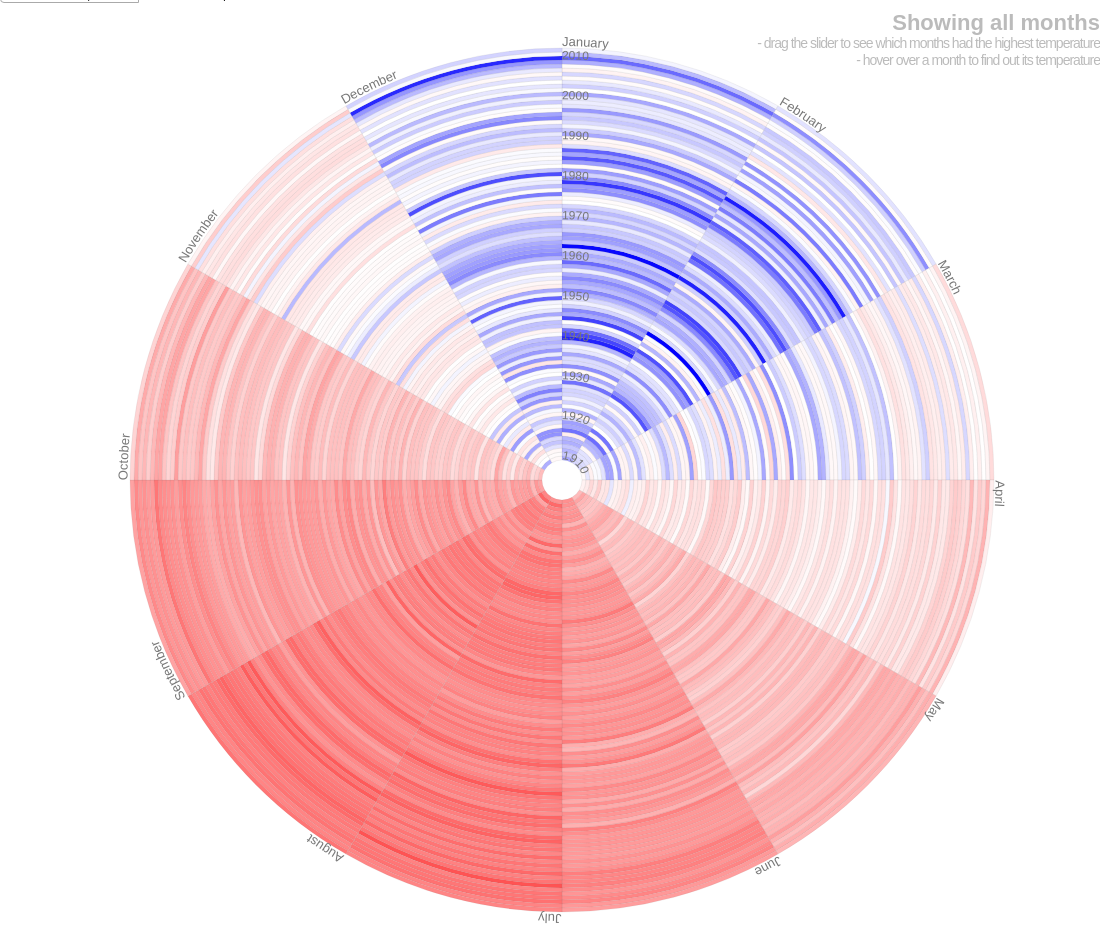
D3 v3 page, settled after 480 driven frames (8 s of simulated time); the page loaded 1 data file(s).


	      var _gaq = _gaq || [];
	      _gaq.push(['_setAccount', 'UA-37639745-1']);
	      _gaq.push(['_setDomainName', 'prcweb.co.uk']);
	      _gaq.push(['_trackPageview']);

	      (function() {
	        var ga = document.createElement('script'); ga.type = 'text/javascript'; ga.async = true;
	        ga.src = ('https:' == document.location.protocol ? 'https://ssl' : 'http://www') + '.google-analytics.com/ga.js';
	        var s = document.getElementsByTagName('script')[0]; s.parentNode.insertBefore(ga, s);
	      })();
	    
// ── js/circularHeatChart.js
function circularHeatChart() {
    var margin = {top: 20, right: 20, bottom: 20, left: 20},
    innerRadius = 50,
    numSegments = 24,
    segmentHeight = 20,
    domain = null,
    range = ["white", "red"],
    accessor = function(d) {return d;},
    radialLabels = segmentLabels = [];

    function chart(selection) {
        selection.each(function(data) {
            var svg = d3.select(this);

            var offset = innerRadius + Math.ceil(data.length / numSegments) * segmentHeight;
            g = svg.append("g")
                .classed("circular-heat", true)
                .attr("transform", "translate(" + parseInt(margin.left + offset) + "," + parseInt(margin.top + offset) + ")");

            var autoDomain = false;
            if (domain === null) {
                domain = d3.extent(data, accessor);
                autoDomain = true;
            }
            var color = d3.scale.linear().domain(domain).range(range);
            if(autoDomain)
                domain = null;

            g.selectAll("path").data(data)
                .enter().append("path")
                .attr("d", d3.svg.arc().innerRadius(ir).outerRadius(or).startAngle(sa).endAngle(ea))
                .attr("fill", function(d) {return color(accessor(d));});


            // Unique id so that the text path defs are unique - is there a better way to do this?
            var id = d3.selectAll(".circular-heat")[0].length;

            //Radial labels
            var lsa = 0.0; //Label start angle
            var labels = svg.append("g")
                .classed("labels", true)
                .classed("radial", true)
                .attr("transform", "translate(" + parseInt(margin.left + offset) + "," + parseInt(margin.top + offset) + ")");

            labels.selectAll("def")
                .data(radialLabels).enter()
                .append("def")
                .append("path")
                .attr("id", function(d, i) {return "radial-label-path-"+id+"-"+i;})
                .attr("d", function(d, i) {
                    var r = innerRadius + ((i + 0.2) * segmentHeight);
                    return "m" + r * Math.sin(lsa) + " -" + r * Math.cos(lsa) + 
                            " a" + r + " " + r + " 0 1 1 -1 0";
                });

            labels.selectAll("text")
                .data(radialLabels).enter()
                .append("text")
                .append("textPath")
                .attr("xlink:href", function(d, i) {return "#radial-label-path-"+id+"-"+i;})
//                .style("font-size", 0.6 * segmentHeight + 'px')
                .text(function(d) {return d;});

            //Segment labels
            var segmentLabelOffset = 2;
            var r = innerRadius + Math.ceil(data.length / numSegments) * segmentHeight + segmentLabelOffset;
            labels = svg.append("g")
                .classed("labels", true)
                .classed("segment", true)
                .attr("transform", "translate(" + parseInt(margin.left + offset) + "," + parseInt(margin.top + offset) + ")");

            labels.append("def")
                .append("path")
                .attr("id", "segment-label-path-"+id)
                .attr("d", "m0 -" + r + " a" + r + " " + r + " 0 1 1 -1 0");

            labels.selectAll("text")
                .data(segmentLabels).enter()
                .append("text")
                .append("textPath")
                .attr("xlink:href", "#segment-label-path-"+id)
                .attr("startOffset", function(d, i) {return i * 100 / numSegments + "%";})
                .text(function(d) {return d;});
        });

    }

    /* Arc functions */
    ir = function(d, i) {
        return innerRadius + Math.floor(i/numSegments) * segmentHeight;
    }
    or = function(d, i) {
        return innerRadius + segmentHeight + Math.floor(i/numSegments) * segmentHeight;
    }
    sa = function(d, i) {
        return (i * 2 * Math.PI) / numSegments;
    }
    ea = function(d, i) {
        return ((i + 1) * 2 * Math.PI) / numSegments;
    }

    /* Configuration getters/setters */
    chart.margin = function(_) {
        if (!arguments.length) return margin;
        margin = _;
        return chart;
    };

    chart.innerRadius = function(_) {
        if (!arguments.length) return innerRadius;
        innerRadius = _;
        return chart;
    };

    chart.numSegments = function(_) {
        if (!arguments.length) return numSegments;
        numSegments = _;
        return chart;
    };

    chart.segmentHeight = function(_) {
        if (!arguments.length) return segmentHeight;
        segmentHeight = _;
        return chart;
    };

    chart.domain = function(_) {
        if (!arguments.length) return domain;
        domain = _;
        return chart;
    };

    chart.range = function(_) {
        if (!arguments.length) return range;
        range = _;
        return chart;
    };

    chart.radialLabels = function(_) {
        if (!arguments.length) return radialLabels;
        if (_ == null) _ = [];
        radialLabels = _;
        return chart;
    };

    chart.segmentLabels = function(_) {
        if (!arguments.length) return segmentLabels;
        if (_ == null) _ = [];
        segmentLabels = _;
        return chart;
    };

    chart.accessor = function(_) {
        if (!arguments.length) return accessor;
        accessor = _;
        return chart;
    };

    return chart;
}

// ── js/temperature.js
d3.json('/lab/uktemperature/data/maxtemp.json', function(temperatureData) {

	var currentRank = highRank = 201;
	var allMonths = topMonths = bottomMonths = null;

	function addRanking(data) {
		/* Add ranking to data - is there a nice way to do this without sorting twice? */
		data.sort(function(d1, d2) { return d2.d - d1.d; });
		for(var i=0; i < data.length; i++) { data[i].rank = i + 1; }
		data.sort(function(d1, d2) { return d1.i - d2.i; });
	}

	/* Process data */
	var data = {};
	for(var k in temperatureData) {
		data[k] = [];
		var years = Object.keys(temperatureData[k]);
		for(var i = 0; i < years.length; i++) {
			for(var j = 0; j < 12; j++) {
				data[k].push( { i : (i*12)+j, d: temperatureData[k][years[i]][j] } );
			}
		}
		addRanking(data[k]);
	}

	/* Prepare labels */
	var months = ['January', 'February', 'March', 'April', 'May', 'June', 'July', 'August', 'September', 'October', 'November', 'December'];
	var years = [];
	for(var i = 1910; i < 2011; i++)
		i % 10 === 0 ? years.push(i) : years.push('');

	var domain = [-2, 5, 24];
	var range = ['blue', 'white', 'red'];
    var color = d3.scale.linear().domain(domain).range(range);

	/* Make chart */
	var chart = circularHeatChart()
		.accessor(function(d) {return d.d;})
		.segmentHeight(4)
		.innerRadius(20)
		.numSegments(12)
		.margin({top: 40, right: 20, bottom: 20, left: 130})
		.domain(domain)
		.range(range)
		.segmentLabels(months)
		.radialLabels(years);

	d3.select('#chart')
		.selectAll('svg')
		.data([data.mean])
		.call(chart);

	allMonths = d3.selectAll('g.circular-heat path');
	topMonths = d3.selectAll('g.circular-heat path')
					.filter(function(d) {
						return d.rank < highRank;
					});
	bottomMonths = d3.selectAll('g.circular-heat path')
					.filter(function(d) {
						return d.rank >= highRank;
					});

	//// Events
	function updateStatus() {
		var data = d3.select(this).data()[0];
		var month = months[data.i % 12];
		var year = 1910 + Math.floor(data.i / 12);
		var temperature = data.d;
	    d3.select('svg .period.label')
	    	.text(month + ' ' + year);
	    d3.select('svg .temperature.label')
	    	.text(temperature+'°c');
	}
	function clearStatus() {
	    d3.select('svg .period.label')
	    	.text('');
	    d3.select('svg .temperature.label')
	    	.text('');
	}
	d3.selectAll('#chart path').on('mouseover', updateStatus);
	d3.selectAll('#chart path').on('mouseout', clearStatus);



	function changeDataset() {
		var dataset = $('#dataset-select input[name=radio]:checked').attr('id');
		d3.select('svg')
			.selectAll('g.circular-heat path')
			.data(dataset === 'dataset-mean' ? data.mean : data.max)
			.transition()
			.duration(800)
			.style('fill', function(d) {
				return color(d.d);
			});
		if(currentRank !== highRank) {
			topMonths.classed('hidden', function(d) {
				return d.rank <= currentRank ? false : true;
			});			
		}
	}
	function updateRankLabel() {
		d3.select('svg .rank.label')
			.text(function() {
				if(currentRank === 1) return 'Showing top month';
				if(currentRank === highRank) return 'Showing all months';
				return 'Showing top ' + currentRank + ' months';
			});
	}
	function filterMonths(event, ui) {
		var previousRank = currentRank;
		currentRank = ui.value;
		if(previousRank === highRank) {
			bottomMonths.classed('hidden', true);
		} else if(currentRank === highRank) {
			bottomMonths.classed('hidden', false);
		}
		topMonths.classed('hidden', function(d) {
			return d.rank <= currentRank ? false : true;
		});
		updateRankLabel();
	}

	$('#monthFilter').slider({
		min: 1,
		max: 201,
		value: currentRank,
		slide: filterMonths
	});
	$('#dataset-select').buttonset().change(changeDataset);
	updateRankLabel();
});



### data: data/maxtemp.json
{
 "mean": {
  "1910": [
   2.6,
   3.9,
   5.4,
   6.0,
   10.1,
   13.3,
   13.2,
   14.1,
   "... 4 more items"
  ],
  "1911": [
   3.5,
   4.0,
   4.3,
   6.6,
   11.7,
   13.2,
   16.2,
   16.5,
   "... 4 more items"
  ],
  "1912": [
   3.0,
   4.2,
   6.1,
   7.9,
   10.5,
   12.5,
   14.5,
   11.7,
   "... 4 more items"
  ],
  "1913": [
   3.5,
   4.2,
   4.9,
   6.8,
   10.1,
   12.8,
   13.6,
   14.2,
   "... 4 more items"
  ],
  "1914": [
   2.8,
   5.5,
   4.8,
   8.6,
   9.4,
   13.1,
   14.6,
   14.8,
   "... 4 more items"
  ],
  "1915": [
   3.0,
   3.1,
   4.2,
   6.8,
   9.3,
   12.8,
   13.4,
   14.1,
   "... 4 more items"
  ],
  "1916": [
   6.3,
   2.8,
   2.5,
   7.0,
   9.9,
   10.6,
   14.0,
   14.9,
   "... 4 more items"
  ],
  "1917": [
   1.1,
   1.0,
   2.5,
   4.3,
   10.8,
   13.2,
   14.7,
   14.4,
   "... 4 more items"
  ],
  "1918": [
   2.6,
   5.5,
   4.9,
   5.9,
   11.4,
   11.9,
   14.1,
   14.7,
   "... 4 more items"
  ],
  "1919": [
   2.4,
   1.2,
   2.5,
   6.2,
   11.7,
   12.5,
   12.9,
   14.3,
   "... 4 more items"
  ],
  "1920": [
   3.9,
   5.0,
   5.8,
   6.8,
   10.3,
   12.9,
   12.9,
   12.5,
   "... 4 more items"
  ],
  "1921": [
   5.8,
   4.2,
   5.9,
   7.3,
   10.0,
   13.0,
   16.2,
   13.8,
   "... 4 more items"
  ],
  "1922": [
   2.9,
   3.7,
   4.0,
   4.6,
   10.9,
   12.2,
   12.3,
   12.3,
   "... 4 more items"
  ],
  "1923": [
   4.9,
   4.5,
   5.7,
   6.3,
   8.0,
   11.2,
   15.7,
   13.6,
   "... 4 more items"
  ],
  "1924": [
   3.8,
   2.9,
   3.2,
   6.0,
   9.7,
   12.4,
   13.9,
   13.0,
   "... 4 more items"
  ],
  "1925": [
   4.6,
   3.9,
   4.2,
   6.3,
   10.1,
   13.4,
   15.4,
   14.3,
   "... 4 more items"
  ],
  "1926": [
   3.9,
   5.5,
   5.5,
   8.1,
   8.9,
   12.3,
   15.4,
   14.9,
   "... 4 more items"
  ],
  "1927": [
   3.8,
   3.7,
   6.1,
   6.7,
   9.4,
   10.8,
   14.5,
   14.4,
   "... 4 more items"
  ],
  "1928": [
   4.2,
   4.8,
   4.9,
   7.1,
   9.6,
   11.2,
   14.4,
   13.9,
   "... 4 more items"
  ],
  "1929": [
   1.1,
   0.3,
   5.7,
   5.6,
   10.0,
   11.8,
   14.4,
   13.8,
   "... 4 more items"
  ],
  "1930": [
   4.3,
   1.8,
   4.0,
   7.2,
   9.5,
   13.7,
   14.0,
   14.4,
   "... 4 more items"
  ],
  "1931": [
   2.6,
   3.0,
   3.1,
   6.6,
   10.0,
   12.5,
   14.0,
   13.1,
   "... 4 more items"
  ],
  "1932": [
   5.5,
   3.2,
   4.1,
   5.6,
   9.1,
   12.8,
   14.6,
   15.4,
   "... 4 more items"
  ],
  "1933": [
   1.9,
   3.3,
   6.3,
   7.9,
   10.5,
   14.0,
   16.3,
   15.9,
   "... 4 more items"
  ],
  "1934": [
   4.0,
   3.9,
   4.0,
   6.5,
   9.9,
   13.4,
   16.4,
   13.9,
   "... 4 more items"
  ],
  "1935": [
   4.0,
   4.6,
   5.7,
   6.8,
   9.0,
   13.3,
   15.4,
   15.2,
   "... 4 more items"
  ],
  "1936": [
   2.6,
   1.9,
   5.8,
   5.4,
   10.1,
   13.2,
   14.1,
   14.8,
   "... 4 more items"
  ],
  "1937": [
   4.3,
   4.1,
   2.4,
   7.9,
   10.8,
   12.7,
   14.5,
   15.2,
   "... 4 more items"
  ],
  "1938": [
   4.7,
   4.2,
   8.0,
   6.9,
   9.3,
   12.7,
   13.6,
   14.5,
   "... 4 more items"
  ],
  "1939": [
   3.0,
   4.9,
   5.1,
   7.3,
   10.2,
   12.9,
   13.9,
   15.1,
   "... 4 more items"
  ],
  "1940": [
   -1.1,
   2.0,
   4.9,
   7.2,
   11.3,
   14.9,
   13.6,
   14.1,
   "... 4 more items"
  ],
  "1941": [
   -0.1,
   2.3,
   3.9,
   5.5,
   8.2,
   13.4,
   15.5,
   13.4,
   "... 4 more items"
  ],
  "1942": [
   1.0,
   0.2,
   4.1,
   7.9,
   9.7,
   12.6,
   14.0,
   14.8,
   "... 4 more items"
  ],
  "1943": [
   3.9,
   5.2,
   5.9,
   9.2,
   10.4,
   12.9,
   14.6,
   14.1,
   "... 4 more items"
  ],
  "1944": [
   5.1,
   3.0,
   4.5,
   8.8,
   9.9,
   12.2,
   14.9,
   15.5,
   "... 4 more items"
  ],
  "1945": [
   -0.2,
   5.9,
   7.2,
   8.6,
   10.5,
   13.0,
   15.2,
   14.6,
   "... 4 more items"
  ],
  "1946": [
   2.6,
   4.9,
   4.5,
   8.5,
   9.5,
   11.8,
   14.6,
   13.2,
   "... 4 more items"
  ],
  "1947": [
   1.8,
   -2.0,
   2.2,
   7.2,
   11.5,
   13.7,
   15.2,
   17.0,
   "... 4 more items"
  ],
  "1948": [
   3.8,
   3.9,
   7.3,
   7.8,
   9.9,
   12.3,
   14.2,
   13.6,
   "... 4 more items"
  ],
  "1949": [
   4.6,
   4.8,
   4.4,
   8.7,
   9.7,
   13.4,
   15.6,
   15.2,
   "... 4 more items"
  ],
  "...": "63 more keys"
 },
 "max": {
  "1910": [
   5.4,
   6.8,
   9.1,
   9.8,
   14.4,
   17.7,
   17.0,
   17.7,
   "... 4 more items"
  ],
  "1911": [
   5.9,
   6.8,
   7.2,
   10.3,
   16.4,
   17.8,
   21.4,
   21.2,
   "... 4 more items"
  ],
  "1912": [
   5.3,
   7.0,
   9.2,
   12.6,
   14.8,
   16.3,
   18.4,
   15.2,
   "... 4 more items"
  ],
  "1913": [
   5.9,
   7.0,
   8.2,
   10.5,
   14.3,
   17.1,
   17.6,
   18.6,
   "... 4 more items"
  ],
  "1914": [
   5.4,
   8.6,
   8.2,
   13.5,
   13.8,
   17.9,
   18.8,
   19.3,
   "... 4 more items"
  ],
  "1915": [
   5.3,
   6.1,
   7.7,
   11.0,
   14.3,
   18.0,
   17.5,
   18.1,
   "... 4 more items"
  ],
  "1916": [
   9.0,
   5.5,
   5.1,
   11.3,
   14.3,
   14.6,
   18.1,
   19.3,
   "... 4 more items"
  ],
  "1917": [
   2.9,
   4.0,
   5.8,
   8.3,
   15.7,
   18.0,
   19.4,
   17.9,
   "... 4 more items"
  ],
  "1918": [
   5.5,
   8.0,
   8.6,
   9.8,
   16.1,
   16.8,
   18.5,
   18.6,
   "... 4 more items"
  ],
  "1919": [
   4.8,
   3.9,
   5.8,
   10.1,
   16.8,
   17.1,
   17.2,
   18.7,
   "... 4 more items"
  ],
  "1920": [
   6.8,
   8.2,
   9.4,
   10.1,
   14.6,
   17.5,
   16.5,
   16.4,
   "... 4 more items"
  ],
  "1921": [
   8.4,
   7.2,
   9.4,
   12.0,
   14.9,
   18.2,
   21.5,
   17.7,
   "... 4 more items"
  ],
  "1922": [
   5.5,
   6.6,
   7.2,
   8.7,
   15.8,
   16.8,
   16.2,
   16.1,
   "... 4 more items"
  ],
  "1923": [
   7.7,
   6.8,
   9.1,
   10.0,
   12.0,
   15.1,
   19.8,
   17.8,
   "... 4 more items"
  ],
  "1924": [
   6.3,
   5.4,
   7.2,
   10.1,
   13.6,
   16.4,
   18.0,
   16.7,
   "... 4 more items"
  ],
  "1925": [
   7.1,
   6.7,
   7.3,
   10.3,
   14.0,
   18.5,
   19.9,
   18.2,
   "... 4 more items"
  ],
  "1926": [
   6.5,
   8.1,
   8.7,
   12.2,
   13.1,
   16.7,
   19.7,
   19.2,
   "... 4 more items"
… [head cut at 6 KiB]